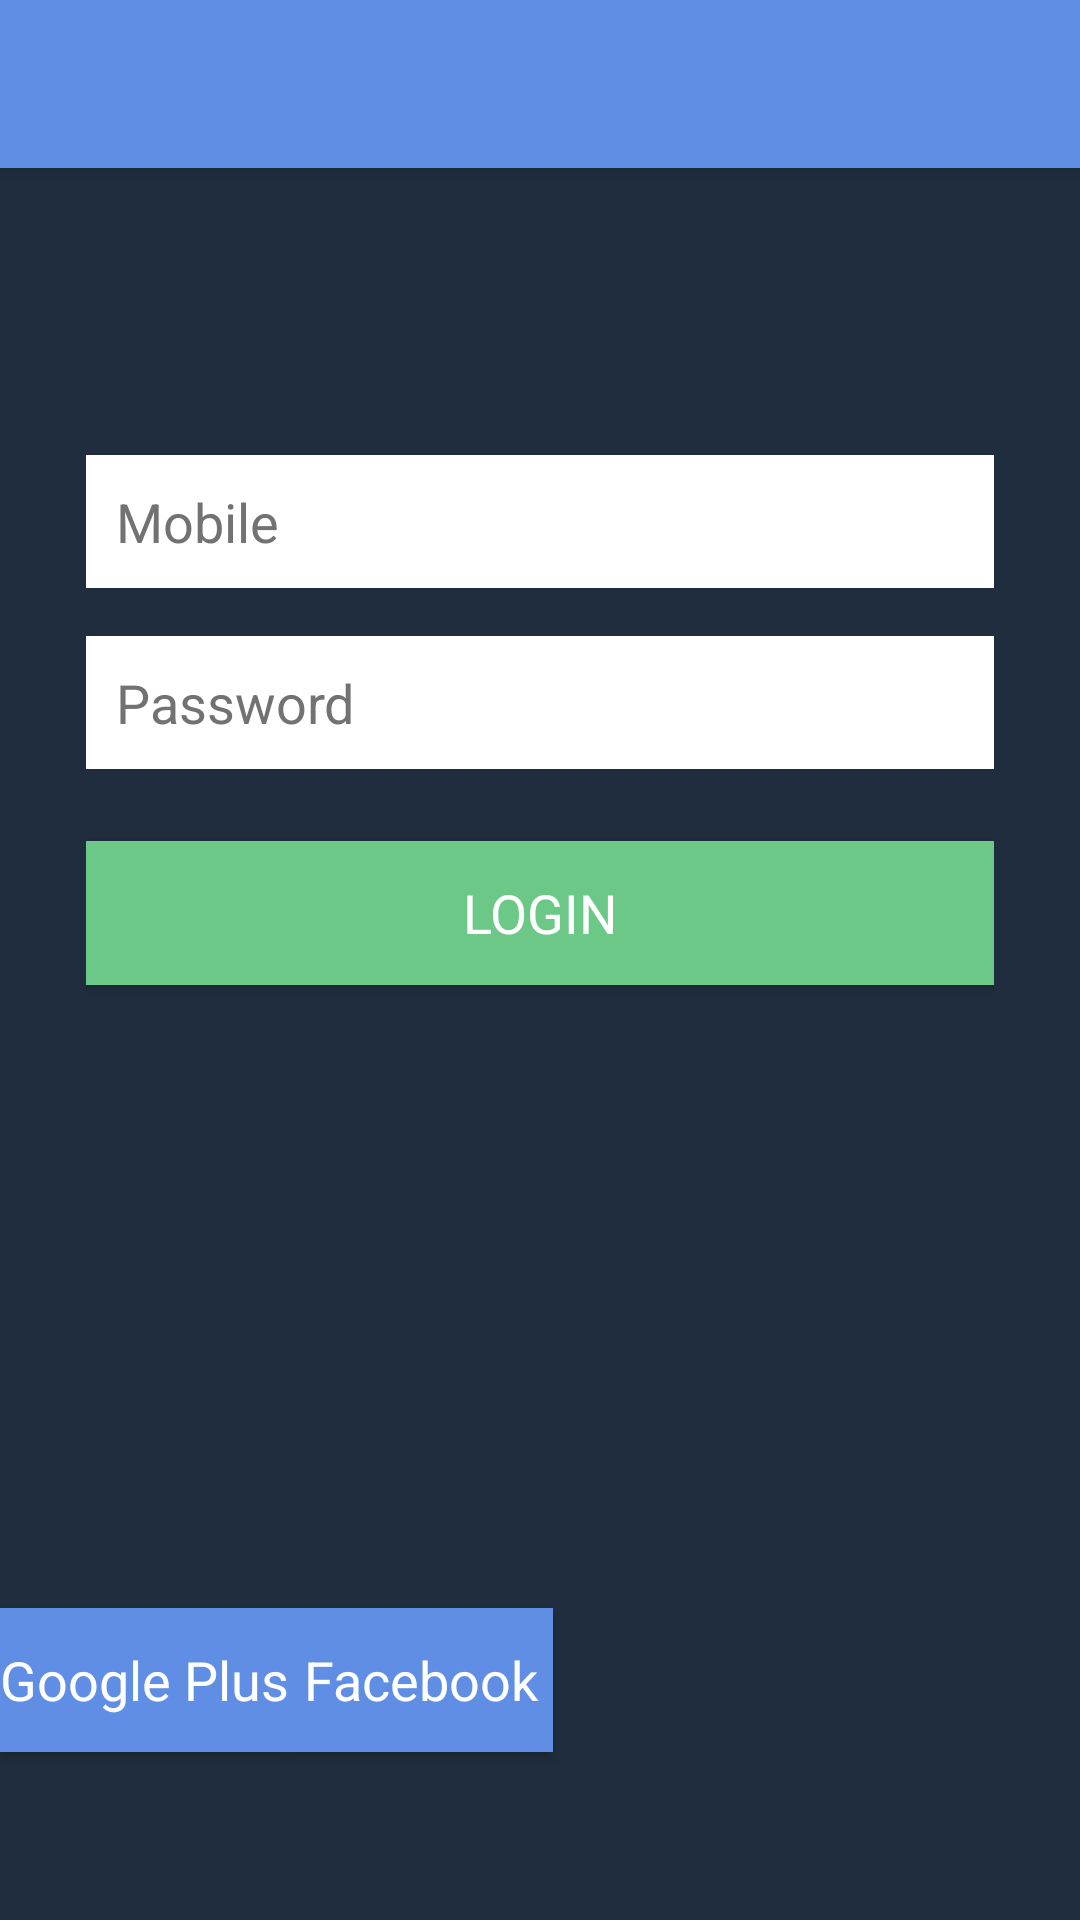

Write the Android layout XML for this screen, with the resource values it uses.
<!-- AndroidManifest.xml: activity theme AppTheme -->
<!-- res/layout/activity_signin.xml -->
<android.support.design.widget.CoordinatorLayout xmlns:android="http://schemas.android.com/apk/res/android"
    xmlns:app="http://schemas.android.com/apk/res-auto"
    xmlns:tools="http://schemas.android.com/tools"
    android:layout_width="match_parent"
    android:layout_height="match_parent">

    <android.support.design.widget.AppBarLayout
        android:layout_width="match_parent"
        android:layout_height="wrap_content"
        android:theme="@style/ThemeOverlay.AppCompat.Dark.ActionBar">

        <android.support.v7.widget.Toolbar
            android:id="@+id/toolbar"
            android:layout_width="match_parent"
            android:layout_height="?attr/actionBarSize"
            android:background="?attr/colorPrimary"
            app:popupTheme="@style/ThemeOverlay.AppCompat.Dark" />

    </android.support.design.widget.AppBarLayout>


    <android.support.constraint.ConstraintLayout xmlns:android="http://schemas.android.com/apk/res/android"
        xmlns:app="http://schemas.android.com/apk/res-auto"
        xmlns:tools="http://schemas.android.com/tools"
        android:id="@+id/desciptionScroll"
        android:layout_width="match_parent"
        android:layout_height="match_parent"
        android:background="@color/colorPrimaryDark">

        <android.support.v4.widget.NestedScrollView
            android:layout_width="0dp"
            android:layout_height="0dp"
            android:fillViewport="true"
            app:layout_constraintBottom_toTopOf="@+id/guide_bottom_75"
            app:layout_constraintLeft_toLeftOf="@+id/parent_margin_left"
            app:layout_constraintRight_toRightOf="@+id/parent_margin_right"
            app:layout_constraintTop_toTopOf="parent">


            <LinearLayout
                android:layout_width="match_parent"
                android:layout_height="match_parent"
                android:gravity="center"
                android:orientation="vertical">


                <EditText
                    android:id="@+id/edt_mobile"
                    android:layout_width="match_parent"
                    android:layout_height="wrap_content"
                    android:background="@android:color/white"
                    android:cursorVisible="true"
                    android:hint="Mobile"
                    android:inputType="number"
                    android:maxLines="1"
                    android:padding="10dp"
                    android:textAppearance="?android:attr/textAppearanceMedium"
                    android:textColor="#212121"
                    android:textColorHint="#727272"
                    android:textCursorDrawable="@null" />


                <EditText
                    android:id="@+id/edt_pass"
                    android:layout_width="match_parent"
                    android:layout_height="wrap_content"
                    android:layout_marginTop="16dp"
                    android:background="@android:color/white"
                    android:cursorVisible="true"
                    android:fontFamily="sans-serif"
                    android:hint="Password"
                    android:inputType="textPassword"
                    android:maxLines="1"
                    android:padding="10dp"
                    android:textAppearance="?android:attr/textAppearanceMedium"
                    android:textColor="#212121"
                    android:textColorHint="#727272"
                    android:textCursorDrawable="@null" />


                <Button
                    android:id="@+id/btn_login"
                    android:layout_width="match_parent"
                    android:layout_height="wrap_content"
                    android:layout_marginTop="24dp"
                    android:background="#6CC887"
                    android:text="LOGIN"
                    android:textAppearance="?android:attr/textAppearanceMedium"
                    android:textColor="@color/white" />
            </LinearLayout>

        </android.support.v4.widget.NestedScrollView>


        <Button
            android:id="@+id/btn_google"
            android:layout_width="0dp"
            android:layout_height="wrap_content"
            android:background="@color/colorPrimary"
            android:text="Google Plus"
            android:textAppearance="?android:attr/textAppearanceMedium"
            android:textColor="@color/white"
            app:layout_constraintBottom_toBottomOf="parent"
            app:layout_constraintEnd_toStartOf="@+id/btn_fb"
            app:layout_constraintHorizontal_chainStyle="spread"
            app:layout_constraintLeft_toLeftOf="@+id/parent_margin_left"
            app:layout_constraintTop_toBottomOf="@+id/guide_bottom_75" />


        <Button
            android:id="@+id/btn_fb"
            android:layout_width="0dp"
            android:layout_height="wrap_content"
            android:background="@color/colorPrimary"
            android:text="Facebook"
            android:textAppearance="?android:attr/textAppearanceMedium"
            android:textColor="@color/white"
            app:layout_constraintBottom_toBottomOf="parent"
            app:layout_constraintHorizontal_chainStyle="spread"
            app:layout_constraintRight_toRightOf="@+id/parent_margin_right"
            app:layout_constraintStart_toEndOf="@+id/btn_google"
            app:layout_constraintTop_toBottomOf="@+id/guide_bottom_75"

            />


        <android.support.constraint.Guideline
            android:id="@+id/guide_bottom_75"
            android:layout_width="wrap_content"
            android:layout_height="wrap_content"
            android:orientation="horizontal"
            app:layout_constraintGuide_percent="0.75" />


        <android.support.constraint.Guideline
            android:id="@+id/parent_margin_left"
            android:layout_width="wrap_content"
            android:layout_height="wrap_content"
            android:orientation="vertical"
            app:layout_constraintGuide_percent="0.08" />


        <android.support.constraint.Guideline
            android:id="@+id/parent_margin_right"
            android:layout_width="wrap_content"
            android:layout_height="wrap_content"
            android:orientation="vertical"
            app:layout_constraintGuide_percent="0.92" />
    </android.support.constraint.ConstraintLayout>

</android.support.design.widget.CoordinatorLayout>
<!-- resources referenced by this layout -->
<resources>
  <color name="colorPrimary">#5F8EE4</color>
  <color name="colorPrimaryDark">#1F2D3E</color>
  <color name="white">#FFFFFF</color>
  <style name="AppTheme" parent="AppTheme.Base">
  
      </style>
  <style name="AppTheme.Base" parent="Theme.AppCompat.Light.DarkActionBar">
          <item name="windowNoTitle">true</item>
          <item name="windowActionBar">false</item>
          <item name="colorPrimary">@color/colorPrimary</item>
          <item name="colorPrimaryDark">@color/colorPrimaryDark</item>
          <item name="colorAccent">@color/white</item>
      </style>
  
      ap
</resources>
